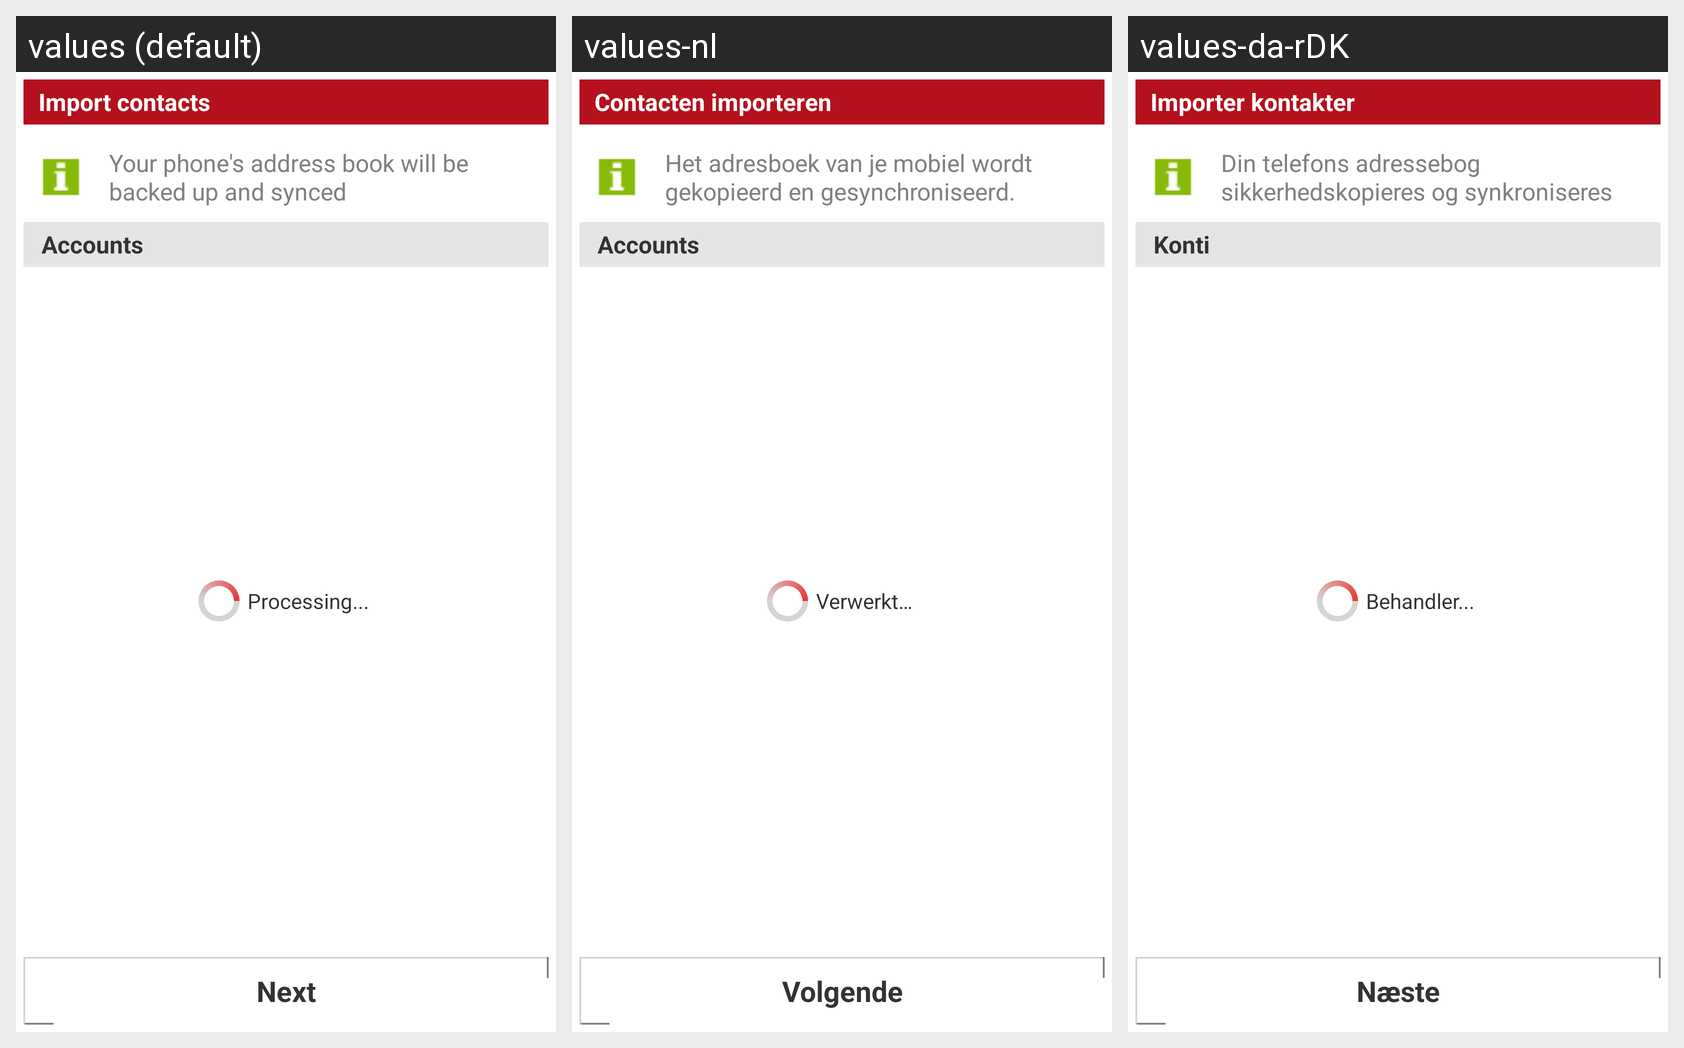

Translations of the strings shown on this Android screen, per locale in the grid:
Android screen res/layout/third_party_accounts.xml rendered under 3 locales, left to right: values (default), values-nl, values-da-rDK. Device: Nexus 5 (rendered at 1080×1920; each locale shown at half size, 540×960, under a caption strip naming it); theme PeopleWhiteTheme.
Other locales in the repository, not shown: values-cs-rCZ, values-de, values-el-rGR, values-es, values-fr, values-it, values-pt, values-ru, values-tr.
Strings drawn on this screen, with the default value and each locale's value (text and hints the layout hard-codes, and strings that could not be matched under every locale, appear in the picture but are not listed):

add_accounts_title
  values: Import contacts
  values-nl: Contacten importeren
  values-da-rDK: Importer kontakter

android_contacts
  values: Your phone's address book will be backed up and synced
  values-nl: Het adresboek van je mobiel wordt gekopieerd en gesynchroniseerd.
  values-da-rDK: Din telefons adressebog sikkerhedskopieres og synkroniseres

more_web_accounts
  values: Accounts
  values-nl: Accounts
  values-da-rDK: Konti

Common_next
  values: Next
  values-nl: Volgende
  values-da-rDK: Næste

ProgressLayout_waiting_for_server
  values: Processing...
  values-nl: Verwerkt…
  values-da-rDK: Behandler...
